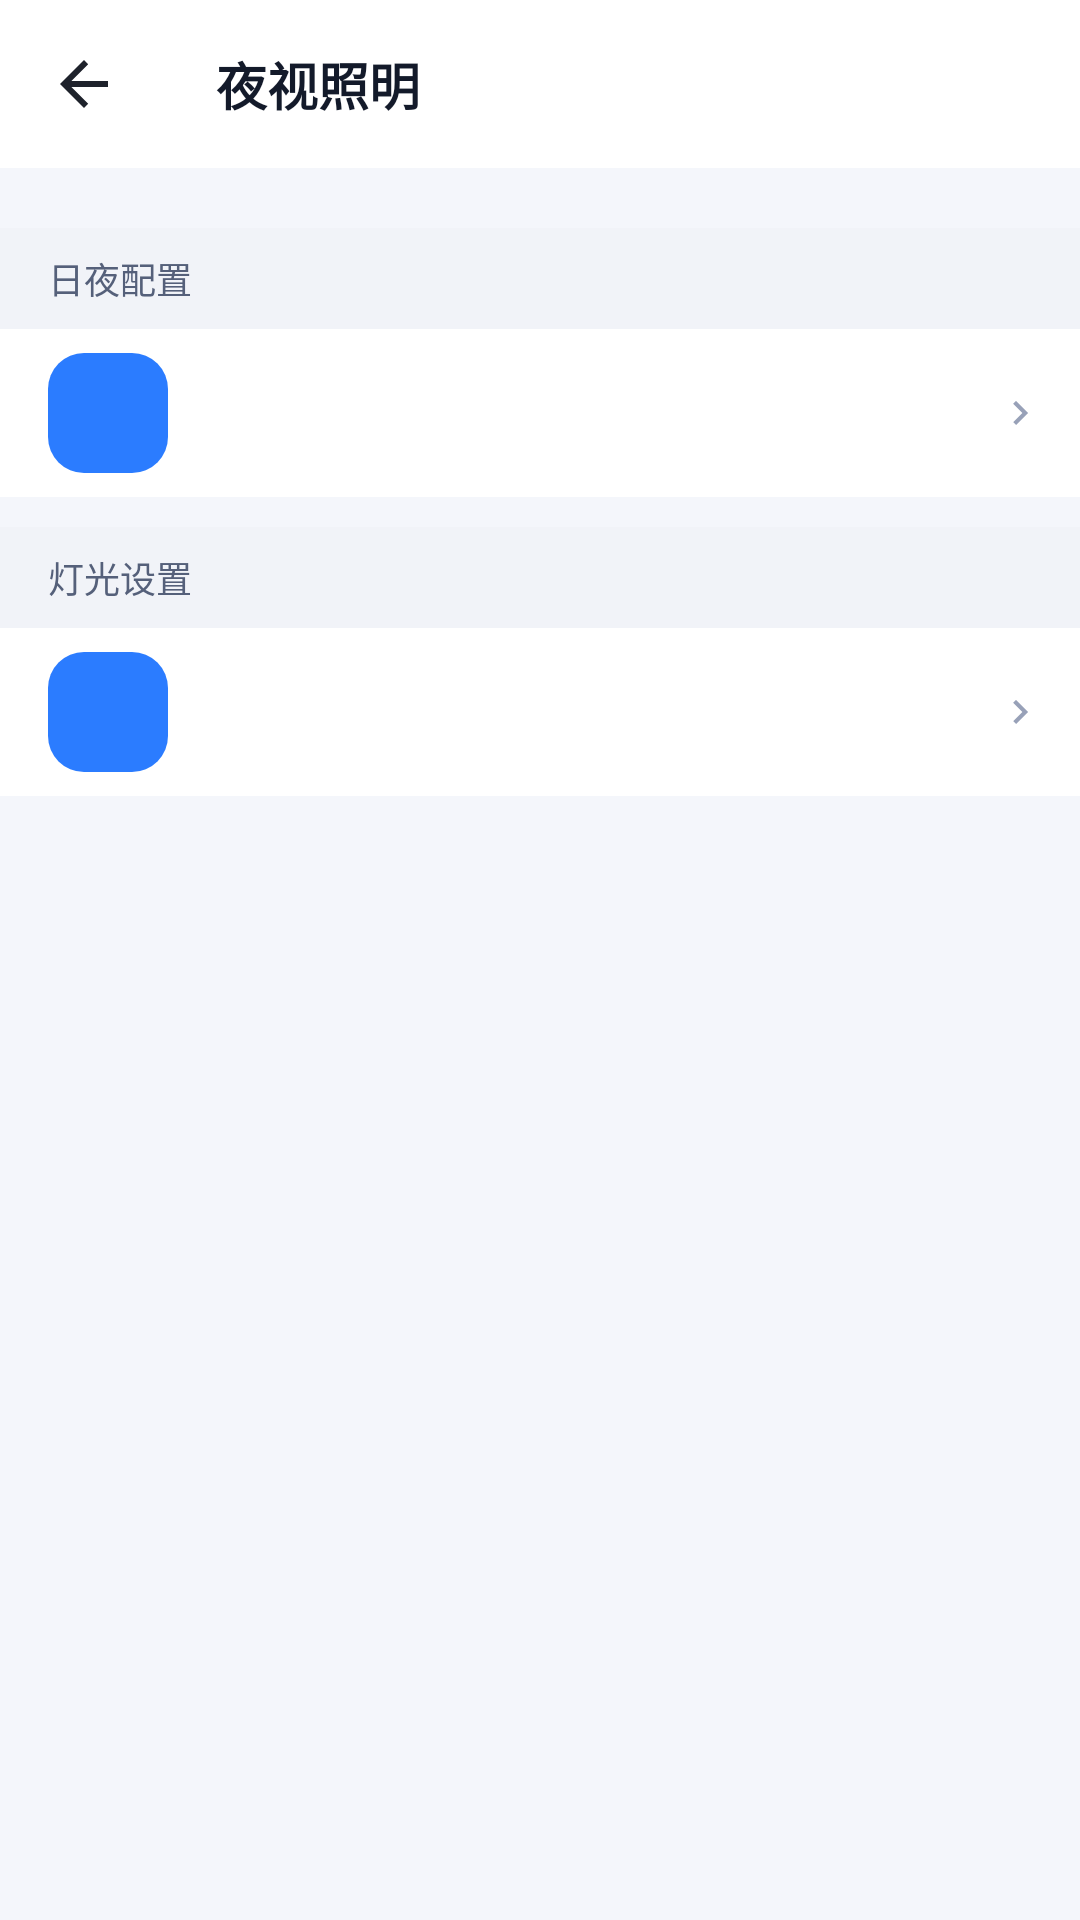

Layout XML and referenced resources for this Android screen:
<!-- AndroidManifest.xml: application theme Theme.CameraManager -->
<!-- res/layout/activity_night_vision.xml -->
<?xml version="1.0" encoding="utf-8"?>
<androidx.coordinatorlayout.widget.CoordinatorLayout
    xmlns:android="http://schemas.android.com/apk/res/android"
    xmlns:app="http://schemas.android.com/apk/res-auto"
    android:layout_width="match_parent" android:layout_height="match_parent"
    android:background="@color/bg_page">

    <com.google.android.material.appbar.AppBarLayout
        android:layout_width="match_parent" android:layout_height="wrap_content"
        android:background="@color/white" app:elevation="0dp">
        <androidx.appcompat.widget.Toolbar
            android:id="@+id/toolbar"
            android:layout_width="match_parent" android:layout_height="?attr/actionBarSize"
            app:title="夜视照明"
            app:titleTextColor="@color/text_primary"
            app:titleTextAppearance="@style/TextAppearance.CameraManager.ToolbarBold"
            app:navigationIcon="@drawable/ic_back_dark"/>
    </com.google.android.material.appbar.AppBarLayout>

    <LinearLayout
        android:layout_width="match_parent" android:layout_height="match_parent"
        app:layout_behavior="@string/appbar_scrolling_view_behavior"
        android:orientation="vertical" android:paddingTop="10dp">

        <TextView style="@style/SettingSectionHeader" android:text="日夜配置"/>
        <com.google.android.material.card.MaterialCardView
            android:layout_width="match_parent" android:layout_height="wrap_content"
            app:cardElevation="0dp" app:cardCornerRadius="0dp">
            <include android:id="@+id/rowDayNight" layout="@layout/item_setting_row"/>
        </com.google.android.material.card.MaterialCardView>

        <TextView style="@style/SettingSectionHeader" android:text="灯光设置"/>
        <com.google.android.material.card.MaterialCardView
            android:layout_width="match_parent" android:layout_height="wrap_content"
            app:cardElevation="0dp" app:cardCornerRadius="0dp">
            <include android:id="@+id/rowFillLight" layout="@layout/item_setting_row"/>
        </com.google.android.material.card.MaterialCardView>
    </LinearLayout>
</androidx.coordinatorlayout.widget.CoordinatorLayout>
<!-- res/layout/item_setting_row.xml (included above) -->
<?xml version="1.0" encoding="utf-8"?>
<LinearLayout xmlns:android="http://schemas.android.com/apk/res/android"
    xmlns:app="http://schemas.android.com/apk/res-auto"
    android:layout_width="match_parent" android:layout_height="@dimen/row_height"
    android:orientation="horizontal" android:gravity="center_vertical"
    android:background="?attr/selectableItemBackground"
    android:paddingStart="@dimen/spacing_lg" android:paddingEnd="@dimen/spacing_md">

    
    <FrameLayout
        android:id="@+id/iconWrap"
        android:layout_width="@dimen/icon_circle_bg" android:layout_height="@dimen/icon_circle_bg"
        android:background="@drawable/bg_icon_round">
        <ImageView android:id="@+id/ivIcon"
            android:layout_width="@dimen/icon_md" android:layout_height="@dimen/icon_md"
            android:layout_gravity="center"
            android:contentDescription="icon"
            app:tint="@color/white"/>
    </FrameLayout>

    <LinearLayout android:layout_width="0dp" android:layout_height="wrap_content"
        android:layout_weight="1" android:orientation="vertical"
        android:layout_marginStart="@dimen/spacing_md">
        <TextView android:id="@+id/tvTitle"
            android:layout_width="wrap_content" android:layout_height="wrap_content"
            android:textColor="@color/text_primary" android:textSize="@dimen/text_md"
            android:textStyle="bold"/>
        <TextView android:id="@+id/tvSubtitle"
            android:layout_width="wrap_content" android:layout_height="wrap_content"
            android:textColor="@color/text_secondary" android:textSize="@dimen/text_xs"
            android:layout_marginTop="2dp" android:visibility="gone"/>
    </LinearLayout>

    <TextView android:id="@+id/tvValue"
        android:layout_width="wrap_content" android:layout_height="wrap_content"
        android:textColor="@color/text_tertiary" android:textSize="@dimen/text_sm"
        android:layout_marginEnd="@dimen/spacing_sm"/>

    <ImageView android:id="@+id/ivArrow"
        android:layout_width="@dimen/icon_sm" android:layout_height="@dimen/icon_sm"
        android:src="@drawable/ic_chevron_right"
        android:contentDescription="arrow"
        app:tint="@color/text_tertiary"/>
</LinearLayout>
<!-- resources referenced by this layout -->
<resources>
  <color name="bg_page">#F4F6FB</color>
  <color name="text_primary">#131A2A</color>
  <color name="text_secondary">#55607A</color>
  <color name="text_tertiary">#98A1B8</color>
  <color name="white">#FFFFFF</color>
  <dimen name="icon_circle_bg">40dp</dimen>
  <dimen name="icon_md">20dp</dimen>
  <dimen name="icon_sm">16dp</dimen>
  <dimen name="row_height">56dp</dimen>
  <dimen name="spacing_lg">16dp</dimen>
  <dimen name="spacing_md">12dp</dimen>
  <dimen name="spacing_sm">8dp</dimen>
  <dimen name="text_md">14sp</dimen>
  <dimen name="text_sm">12sp</dimen>
  <dimen name="text_xs">11sp</dimen>
  <!-- drawable bg_icon_round (drawable) -->
  <?xml version="1.0" encoding="utf-8"?>
  <shape xmlns:android="http://schemas.android.com/apk/res/android" android:shape="rectangle">
      <solid android:color="@color/brand_primary"/>
      <corners android:radius="12dp"/>
  </shape>
  <!-- drawable ic_back_dark (drawable) -->
  <vector xmlns:android="http://schemas.android.com/apk/res/android"
      android:width="24dp" android:height="24dp"
      android:viewportWidth="24" android:viewportHeight="24">
      <path android:fillColor="#1E222B"
          android:pathData="M20,11H7.8l5.6,-5.6L12,4l-8,8l8,8l1.4,-1.4L7.8,13H20v-2z"/>
  </vector>
  <!-- drawable ic_chevron_right (drawable) -->
  <?xml version="1.0" encoding="utf-8"?>
  <vector xmlns:android="http://schemas.android.com/apk/res/android"
      android:width="24dp" android:height="24dp"
      android:viewportWidth="24" android:viewportHeight="24"
      android:tint="#5C6678">
      <path
          android:fillColor="@android:color/white"
          android:pathData="M10,6l-1.41,1.41L13.17,12l-4.58,4.59L10,18l6,-6z"/>
  </vector>
  <style name="SettingSectionHeader">
          <item name="android:layout_width">match_parent</item>
          <item name="android:layout_height">wrap_content</item>
          <item name="android:background">@color/section_bg</item>
          <item name="android:textColor">@color/text_secondary</item>
          <item name="android:textSize">12sp</item>
          <item name="android:paddingStart">16dp</item>
          <item name="android:paddingEnd">16dp</item>
          <item name="android:paddingTop">8dp</item>
          <item name="android:paddingBottom">8dp</item>
          <item name="android:layout_marginTop">10dp</item>
      </style>
  <style name="TextAppearance.CameraManager.ToolbarBold" parent="TextAppearance.AppCompat.Widget.ActionBar.Title">
          <item name="android:textStyle">bold</item>
          <item name="android:textSize">17sp</item>
      </style>
  <color name="brand_primary">#2B7CFF</color>
  <color name="section_bg">#F1F3F8</color>
  <color name="brand_primary_dark">#1E64D6</color>
  <color name="brand_accent">#12C2A0</color>
  <color name="bg_card">#FFFFFF</color>
  <color name="error_red">#F5555B</color>
  <style name="AlertDialogLight" parent="ThemeOverlay.MaterialComponents.MaterialAlertDialog">
          <item name="android:background">@color/bg_card</item>
          <item name="android:textColorPrimary">@color/text_primary</item>
          <item name="colorSurface">@color/bg_card</item>
      </style>
</resources>
